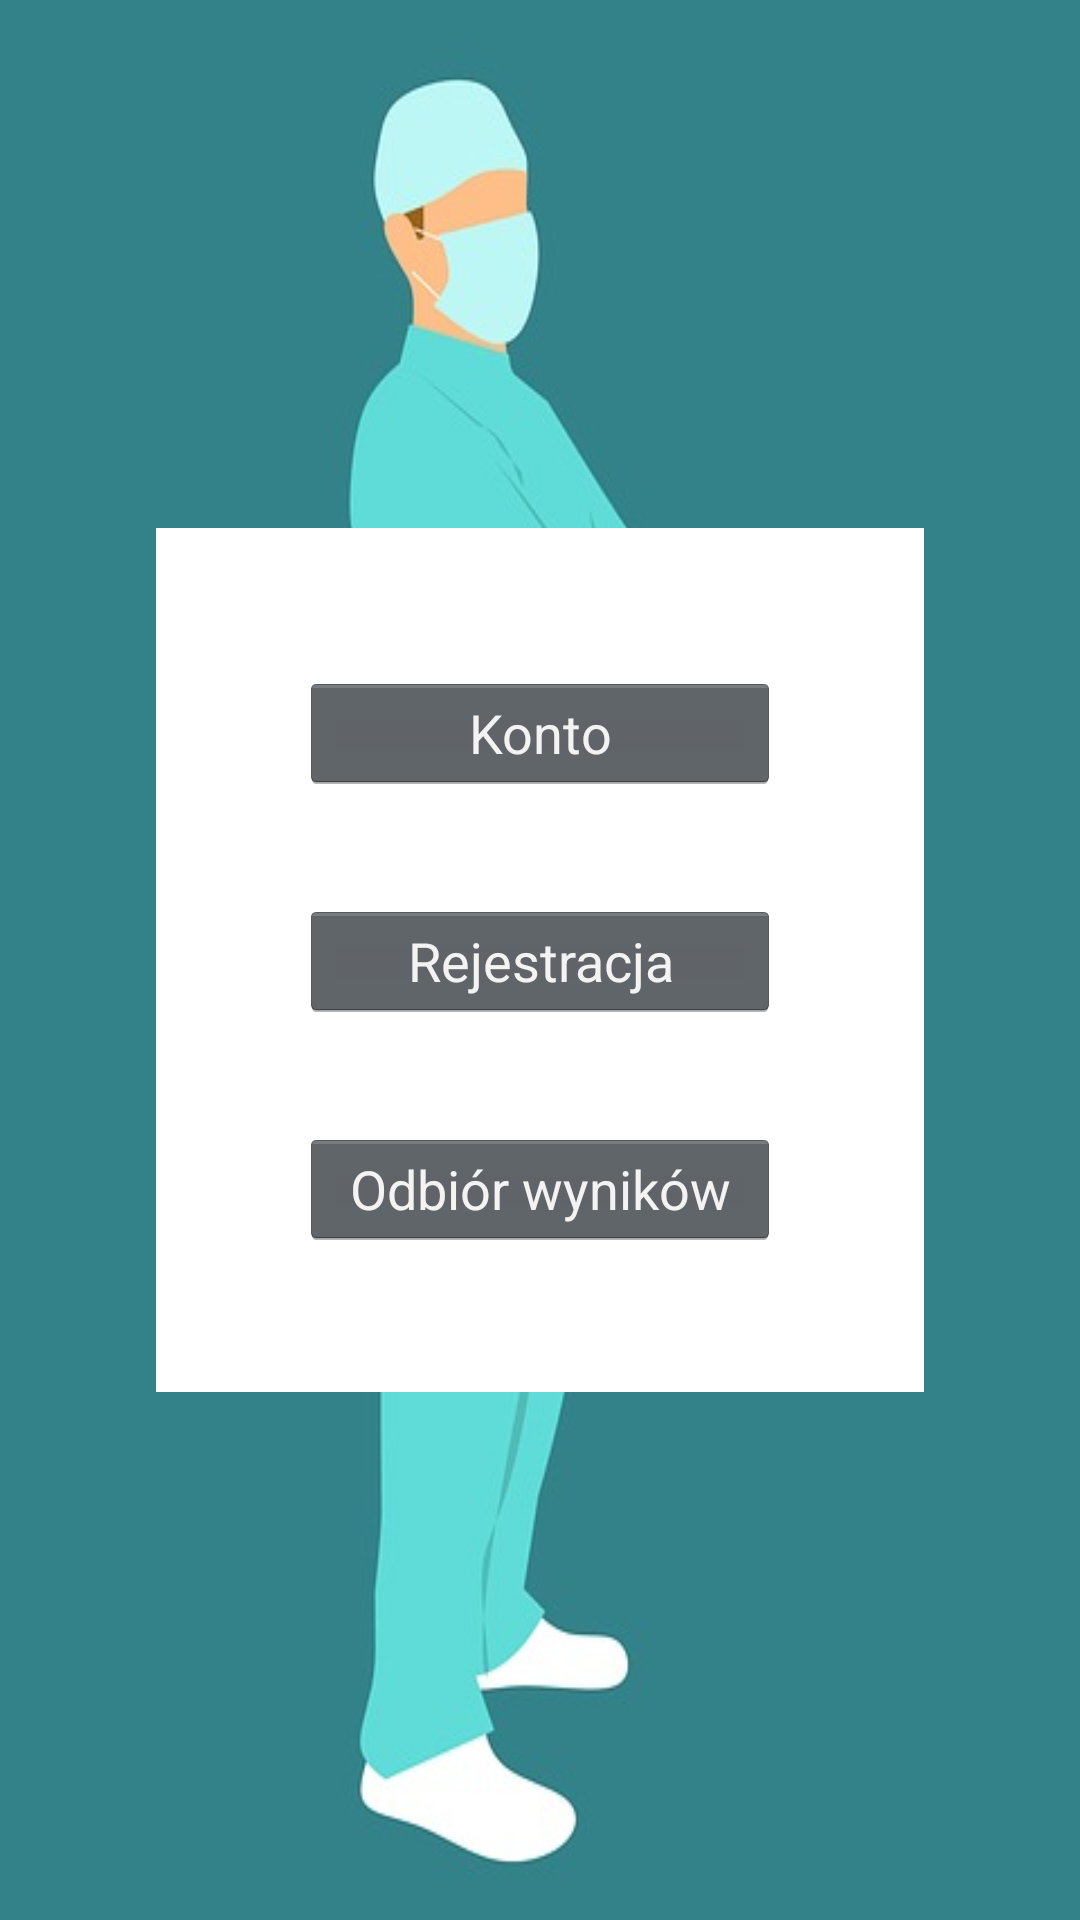

Here is an Android app screen rendered from its layout file. Give the layout XML and the strings, colors and styles it references.
<!-- AndroidManifest.xml: application theme android:Theme.Holo.NoActionBar.Fullscreen -->
<!-- res/layout/activity_window_main.xml -->
<?xml version="1.0" encoding="utf-8"?>
<android.support.constraint.ConstraintLayout xmlns:android="http://schemas.android.com/apk/res/android"
    xmlns:app="http://schemas.android.com/apk/res-auto"
    xmlns:tools="http://schemas.android.com/tools"
    android:layout_width="match_parent"
    android:layout_height="match_parent"
    android:background="@drawable/background"
    tools:context="com.example.witicar.medbeacon.activities.WindowMainActivity">

    <LinearLayout
        android:layout_width="wrap_content"
        android:layout_height="wrap_content"
        android:padding="30dp"
        app:layout_constraintBottom_toBottomOf="parent"
        app:layout_constraintEnd_toEndOf="parent"
        app:layout_constraintStart_toStartOf="parent"
        app:layout_constraintTop_toTopOf="parent"
        android:background="#FFFFFF"
        android:orientation="vertical">

            <Button
                android:layout_width="@dimen/field_register_width"
                android:layout_height="@dimen/login_register_height"
                android:layout_margin="@dimen/login_register_margin"
                android:text="@string/account"
                android:onClick="account"/>

            <Button
                android:layout_width="@dimen/field_register_width"
                android:layout_height="@dimen/login_register_height"
                android:layout_margin="@dimen/login_register_margin"
                android:text="@string/register"
                android:onClick="registration"/>

            <Button
                android:layout_width="@dimen/field_register_width"
                android:layout_height="@dimen/login_register_height"
                android:layout_margin="@dimen/login_register_margin"
                android:text="@string/test"
                android:onClick="test"/>

    </LinearLayout>
</android.support.constraint.ConstraintLayout>
<!-- resources referenced by this layout -->
<resources>
  <dimen name="field_register_width">160dp</dimen>
  <dimen name="login_register_height">40dp</dimen>
  <dimen name="login_register_margin">18dp</dimen>
  <!-- drawable background: jpg bitmap (drawable, 14813 bytes) -->
  <string name="account">Konto</string>
  <string name="register">Rejestracja</string>
  <string name="test">Odbiór wyników</string>
</resources>
